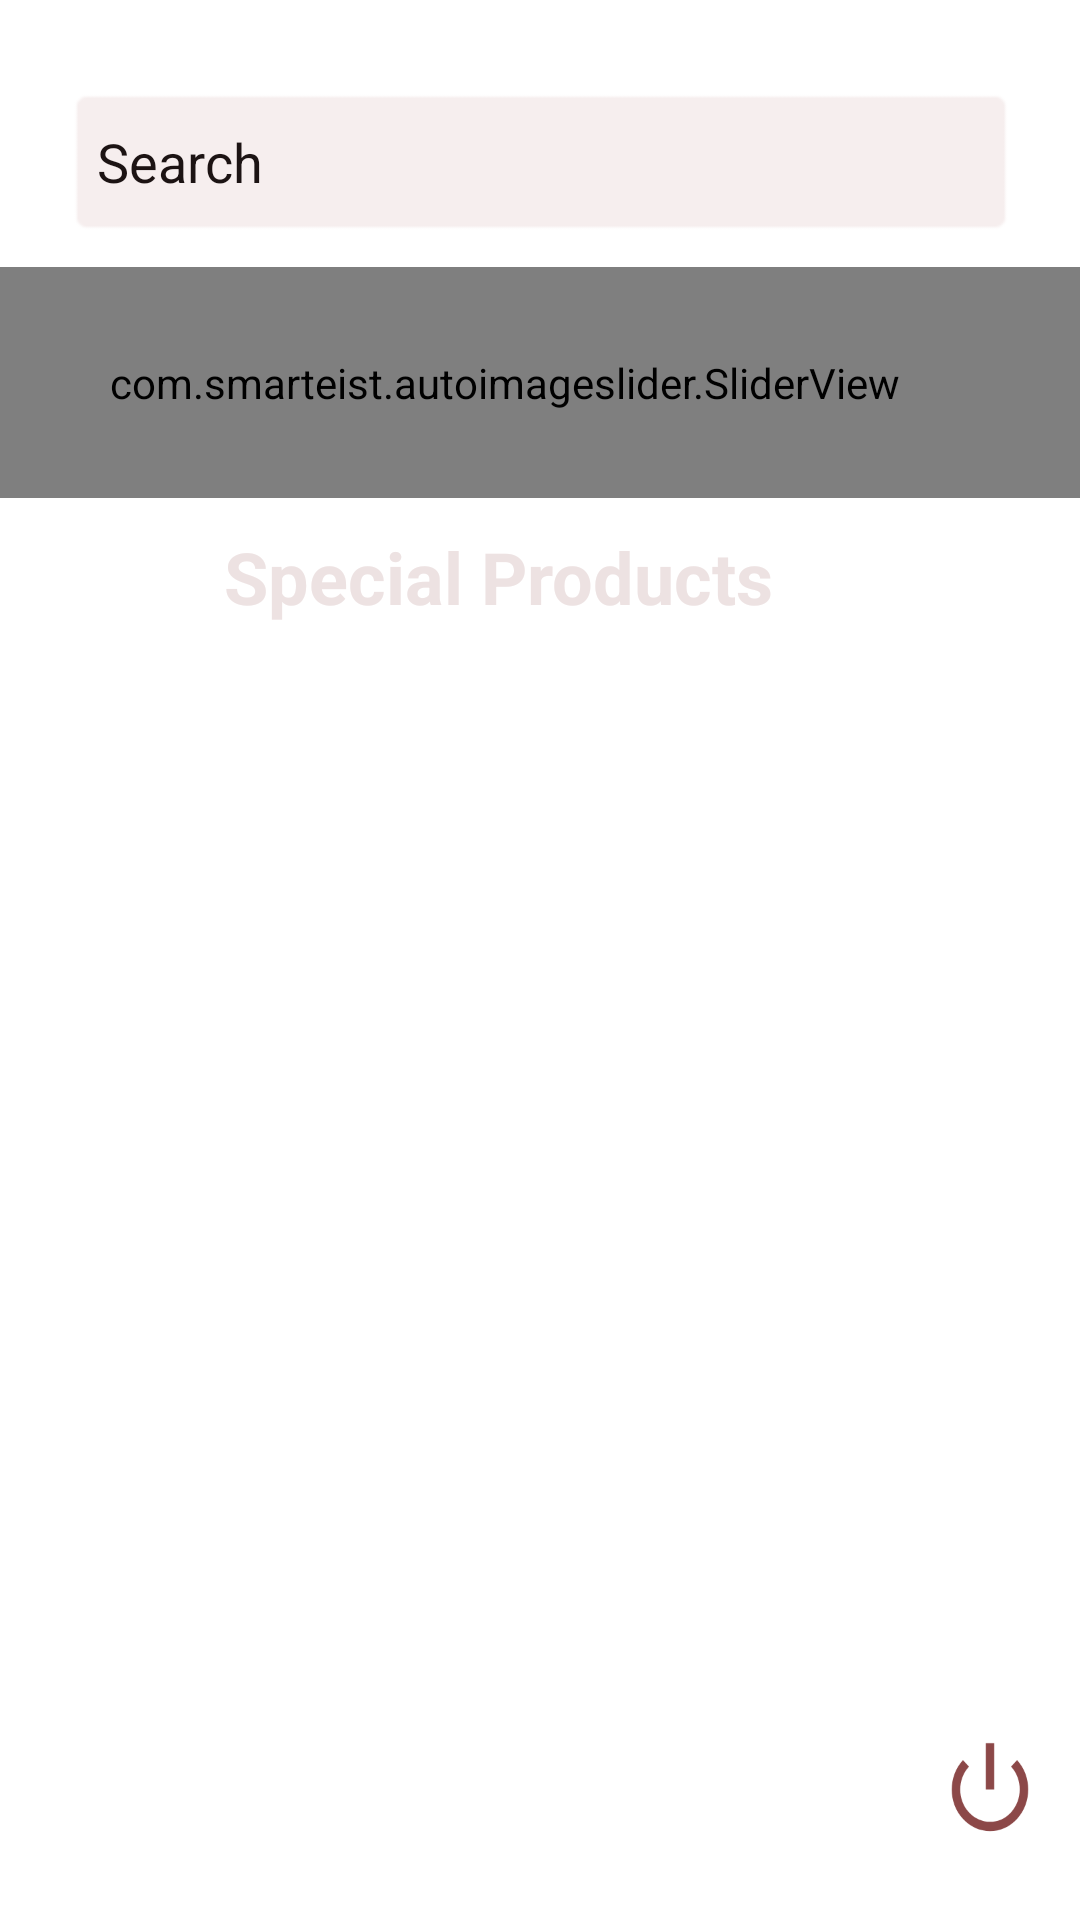

Write the Android layout XML for this screen, with the resource values it uses.
<!-- AndroidManifest.xml: application theme Theme.LaysanTech -->
<!-- res/layout/activity_home.xml -->
<?xml version="1.0" encoding="utf-8"?>
<androidx.drawerlayout.widget.DrawerLayout xmlns:android="http://schemas.android.com/apk/res/android"
    xmlns:app="http://schemas.android.com/apk/res-auto"
    xmlns:tools="http://schemas.android.com/tools"
    android:id="@+id/my_drawer_layout"
    android:layout_width="match_parent"
    android:layout_height="match_parent"
    android:background="@drawable/flashscreen"
    tools:context=".Home"
    tools:ignore="HardcodedText">


    <androidx.constraintlayout.widget.ConstraintLayout
        android:layout_width="match_parent"
        android:layout_height="match_parent">


        <com.smarteist.autoimageslider.SliderView
            android:id="@+id/imageSlider"
            android:layout_width="384dp"
            android:layout_height="77dp"
            android:layout_marginStart="12dp"
            android:layout_marginTop="10dp"
            app:layout_constraintEnd_toEndOf="parent"
            app:layout_constraintHorizontal_bias="1.0"
            app:layout_constraintStart_toStartOf="parent"
            app:layout_constraintTop_toBottomOf="@+id/SearchET"
            app:sliderAnimationDuration="700"
            app:sliderAutoCycleDirection="back_and_forth"
            app:sliderAutoCycleEnabled="true"
            app:sliderIndicatorAnimationDuration="600"
            app:sliderIndicatorGravity="center_horizontal|bottom"
            app:sliderIndicatorOrientation="horizontal"
            app:sliderIndicatorRadius="@dimen/cardview_compat_inset_shadow"
            app:sliderIndicatorSelectedColor="#5A5A5A"
            app:sliderIndicatorUnselectedColor="#FFF"
            app:sliderScrollTimeInSec="@integer/material_motion_duration_long_1"
            app:sliderStartAutoCycle="true" >

        </com.smarteist.autoimageslider.SliderView>

        <Button
            android:id="@+id/idLogout"
            android:layout_width="34dp"
            android:layout_height="37dp"


            android:layout_marginStart="300dp"
            android:layout_marginTop="300dp"
            android:background="@android:drawable/ic_lock_power_off"
            android:backgroundTint="#8C4848"
            android:textColor="#000000"
            android:textSize="16sp"
            app:layout_constraintBottom_toBottomOf="parent"
            app:layout_constraintEnd_toEndOf="parent"
            app:layout_constraintStart_toStartOf="parent"
            app:layout_constraintTop_toTopOf="@+id/recyclerView"
            tools:ignore="SpeakableTextPresentCheck" />

        <androidx.recyclerview.widget.RecyclerView
            android:id="@+id/recyclerView"
            android:layout_width="364dp"
            android:layout_height="381dp"
            android:layout_marginStart="8dp"
            android:layout_marginTop="25dp"
            android:layout_marginEnd="11dp"
            android:layout_marginBottom="6dp"
            android:background="@drawable/flashscreen"
            app:layout_constraintBottom_toBottomOf="parent"
            app:layout_constraintEnd_toEndOf="parent"
            app:layout_constraintHorizontal_bias="0.411"
            app:layout_constraintStart_toStartOf="parent"
            app:layout_constraintTop_toBottomOf="@+id/textView"
            app:layout_constraintVertical_bias="0.0" />

        <EditText
            android:id="@+id/SearchET"
            style="@style/Widget.AppCompat.EditText"
            android:layout_width="316dp"
            android:layout_height="50dp"
            android:layout_marginStart="21dp"

            android:layout_marginTop="35dp"
            android:layout_marginEnd="21dp"
            android:layout_marginBottom="10dp"
            android:background="@android:drawable/editbox_background"
            android:backgroundTint="#F6EEEE"
            android:drawableStart="@drawable/ic_baseline_search"

            android:drawableTint="@color/black"
            android:ems="10"
            android:hint="Search"
            android:inputType="textPersonName"
            android:padding="10dp"
            android:textAlignment="textStart"
            android:textColor="#0E0B0B"
            android:textColorHighlight="#0E0808"
            android:textColorHint="#1C1313"
            app:layout_constraintBottom_toTopOf="@+id/imageSlider"
            app:layout_constraintEnd_toEndOf="parent"
            app:layout_constraintHorizontal_bias="0.666"
            app:layout_constraintStart_toStartOf="parent"
            app:layout_constraintTop_toTopOf="parent" />

        <TextView
            android:id="@+id/textView"
            android:layout_width="260dp"
            android:layout_height="42dp"
            android:layout_marginStart="51dp"
            android:layout_marginTop="10dp"
            android:layout_marginEnd="64dp"
            android:layout_marginBottom="10dp"
            android:text="Special Products"
            android:textAlignment="center"
            android:textColor="#EDE2E2"
            android:textSize="24sp"
            android:textStyle="bold"
            app:layout_constraintBottom_toTopOf="@+id/recyclerView"
            app:layout_constraintEnd_toEndOf="parent"
            app:layout_constraintHorizontal_bias="1.0"
            app:layout_constraintStart_toStartOf="parent"
            app:layout_constraintTop_toBottomOf="@+id/imageSlider" />


    </androidx.constraintlayout.widget.ConstraintLayout>


    

    
    


    <com.google.android.material.navigation.NavigationView
        android:layout_width="wrap_content"
        android:layout_height="match_parent"
        android:layout_gravity="start"
        app:menu="@menu/navigation_menu" />


</androidx.drawerlayout.widget.DrawerLayout>



<!-- resources referenced by this layout -->
<resources>
  <style name="Theme.LaysanTech" parent="Theme.MaterialComponents.DayNight.DarkActionBar">
          
          <item name="colorPrimary">@color/purple_500</item>
          <item name="colorPrimaryVariant">@color/purple_700</item>
          <item name="colorOnPrimary">@color/white</item>
          
          <item name="colorSecondary">@color/teal_200</item>
          <item name="colorSecondaryVariant">@color/teal_700</item>
          <item name="colorOnSecondary">@color/black</item>
          
          <item name="android:statusBarColor" tools:targetApi="l">?attr/colorPrimaryVariant</item>
          
  
  
      </style>
  <!-- not gathered from this repository: default colours our renderer supplied (Android Studio template values) -->
  <color name="purple_500">#FF6200EE</color>
  <color name="purple_700">#FF3700B3</color>
  <color name="teal_200">#FF03DAC5</color>
  <color name="teal_700">#FF018786</color>
  <color name="black">#FF000000</color>
  <color name="white">#FFFFFFFF</color>
</resources>
